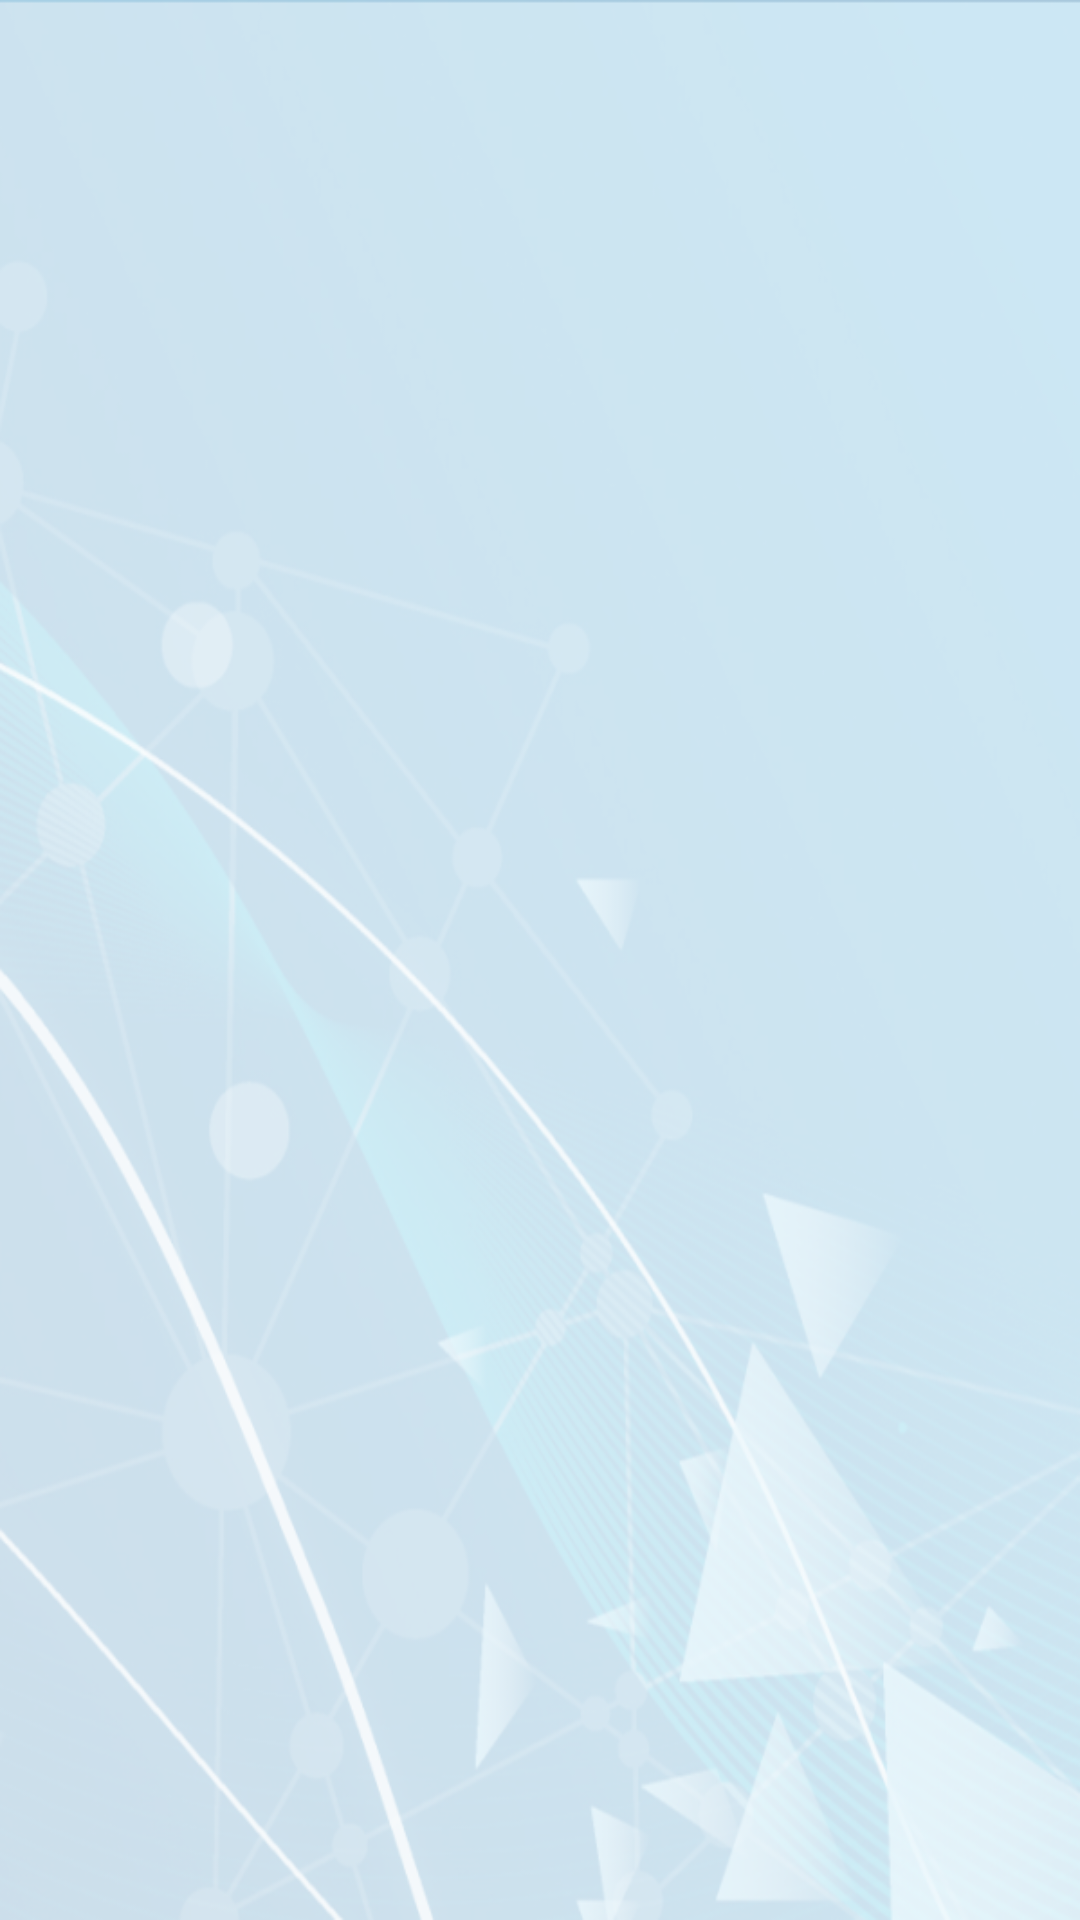

Produce the Android XML layout that renders to this screen, including the resource entries it uses.
<!-- AndroidManifest.xml: application theme AppTheme -->
<!-- res/layout/header.xml -->
<?xml version="1.0" encoding="utf-8"?>
<LinearLayout xmlns:android="http://schemas.android.com/apk/res/android"
    xmlns:app="http://schemas.android.com/apk/res-auto"
    android:layout_width="match_parent"
    android:layout_height="250dp"
    android:background="@drawable/background1"
    android:gravity="bottom"
    android:orientation="vertical">

            <LinearLayout
                android:layout_width="match_parent"
                android:layout_height="wrap_content"
                android:layout_weight="1"
                android:layout_marginHorizontal="@dimen/_5sdp"
                android:layout_marginVertical="@dimen/dimen_40dp"
                android:gravity="center"
                android:orientation="vertical">

                <ImageView
                    android:layout_gravity="center_horizontal"
                    android:layout_width="60dp"
                    android:layout_height="60dp"
                    android:layout_margin="@dimen/dimen_10dp"
                    android:src="@drawable/logo"/>

                <TextView
                    android:id="@+id/txtUserName"
                    android:layout_width="wrap_content"
                    android:layout_height="wrap_content"
                    android:autoSizeTextType="uniform"
                    android:text=""
                    android:textStyle="bold"
                    android:textColor="@color/white"
                    android:textSize="@dimen/dimen_18sp" />

                <TextView
                    android:id="@+id/txtUserEmail"
                    android:layout_width="wrap_content"
                    android:layout_height="wrap_content"
                    android:text=""
                    android:textColor="@color/white"
                    android:textSize="16sp" />

            </LinearLayout>

    </LinearLayout>
<!-- resources referenced by this layout -->
<resources>
  <color name="white">#FFFFFF</color>
  <dimen name="_5sdp">5dp</dimen>
  <dimen name="dimen_10dp">10dp</dimen>
  <dimen name="dimen_18sp">18sp</dimen>
  <dimen name="dimen_40dp">40</dimen>
  <!-- drawable background1: png bitmap (drawable, 271100 bytes) -->
  <style name="AppTheme" parent="Theme.AppCompat.Light.NoActionBar">
          <item name="android:windowNoTitle">true</item>
          <item name="android:windowActionBar">false</item>
          <item name="android:windowFullscreen">true</item>
          <item name="android:windowContentOverlay">@null</item>
      </style>
</resources>
